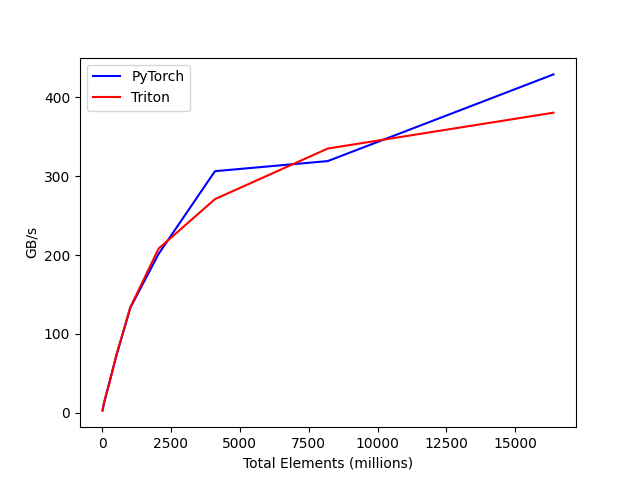

Values plotted in this chart, from the file beside it:
tot_elements, PyTorch, Triton
16, 2.997, 2.951
32, 6.021, 5.847
64, 11.5, 11.49
128, 20.26, 20.64
256, 37.6, 36.2
512, 71.51, 72.64
1024, 133.1, 133.7
2048, 201.4, 208.1
4096, 306.5, 271
8192, 319.3, 335.2
16384, 429.3, 380.7
